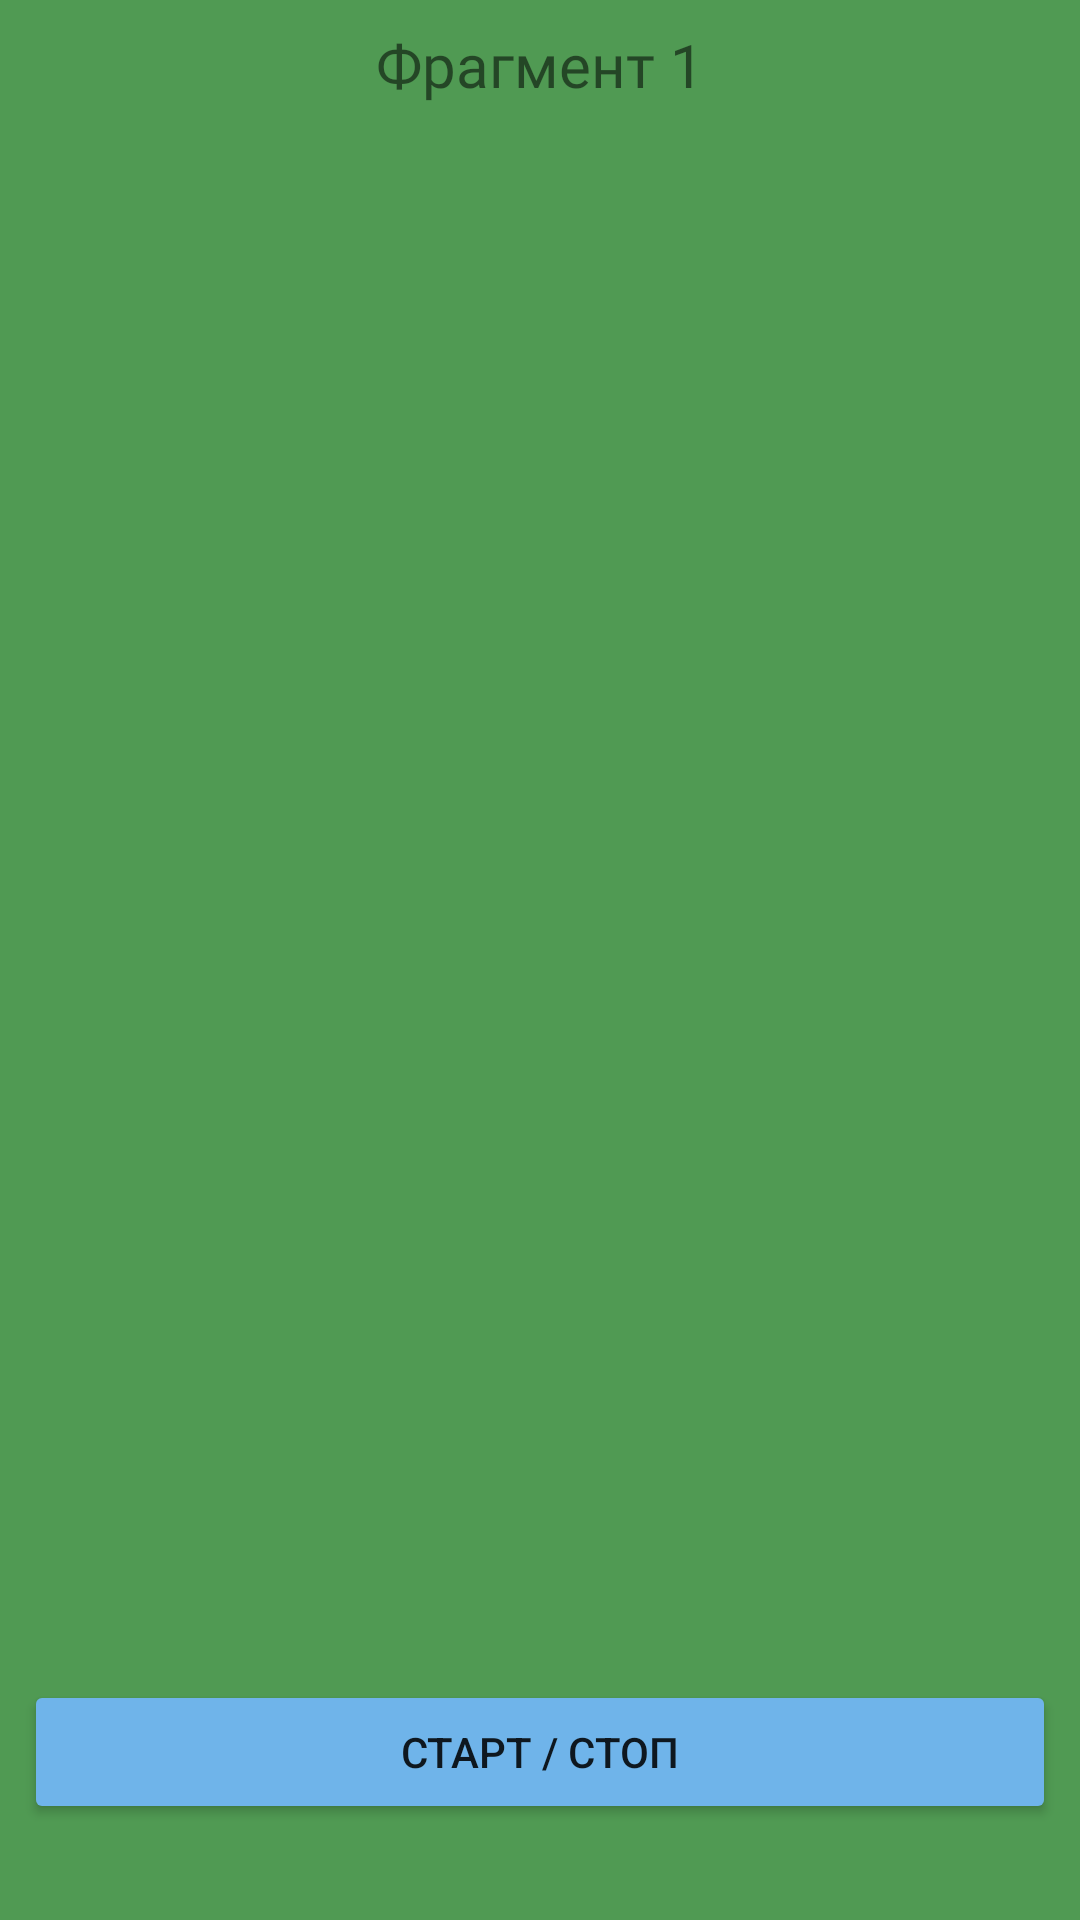

Write the Android layout XML for this screen, with the resource values it uses.
<!-- AndroidManifest.xml: application theme Theme.TabLayoutApp002 -->
<!-- res/layout/fragment_1.xml -->
<?xml version="1.0" encoding="utf-8"?>
<androidx.constraintlayout.widget.ConstraintLayout xmlns:android="http://schemas.android.com/apk/res/android"
    xmlns:app="http://schemas.android.com/apk/res-auto"
    xmlns:tools="http://schemas.android.com/tools"
    android:layout_width="match_parent"
    android:layout_height="match_parent"
    android:layout_gravity="center"
    android:background="#509A53"
    tools:context=".Fragment1">

    
    <TextView
        android:layout_width="wrap_content"
        android:layout_height="wrap_content"
        android:layout_marginTop="8dp"
        android:fontFamily="@font/montserrat_medium"
        android:gravity="center"
        android:text="Фрагмент 1"
        android:textSize="20sp"
        app:layout_constraintEnd_toEndOf="parent"
        app:layout_constraintStart_toStartOf="parent"
        app:layout_constraintTop_toTopOf="parent" />

    <Button
        android:id="@+id/bMusic"
        android:layout_width="0dp"
        android:layout_height="wrap_content"
        android:layout_marginStart="8dp"
        android:layout_marginEnd="8dp"
        android:layout_marginBottom="32dp"
        android:backgroundTint="#6FB4EA"
        android:text="СТАРТ / СТОП"
        app:cornerRadius="12dp"
        app:layout_constraintBottom_toBottomOf="parent"
        app:layout_constraintEnd_toEndOf="parent"
        app:layout_constraintStart_toStartOf="parent" />

</androidx.constraintlayout.widget.ConstraintLayout>
<!-- resources referenced by this layout -->
<resources>
  <style name="Theme.TabLayoutApp002" parent="Theme.MaterialComponents.DayNight.NoActionBar">
          
          <item name="colorPrimary">@color/teal_700</item>
          <item name="colorPrimaryVariant">@color/teal_700</item>
          <item name="colorOnPrimary">@color/white</item>
          
          <item name="colorSecondary">@color/teal_200</item>
          <item name="colorSecondaryVariant">@color/teal_700</item>
          <item name="colorOnSecondary">@color/black</item>
          
          <item name="android:statusBarColor">?attr/colorPrimaryVariant</item>
          
      </style>
  <!-- not gathered from this repository: default colours our renderer supplied (Android Studio template values) -->
  <color name="teal_200">#FF03DAC5</color>
  <color name="teal_700">#FF018786</color>
  <color name="black">#FF000000</color>
  <color name="white">#FFFFFFFF</color>
</resources>
